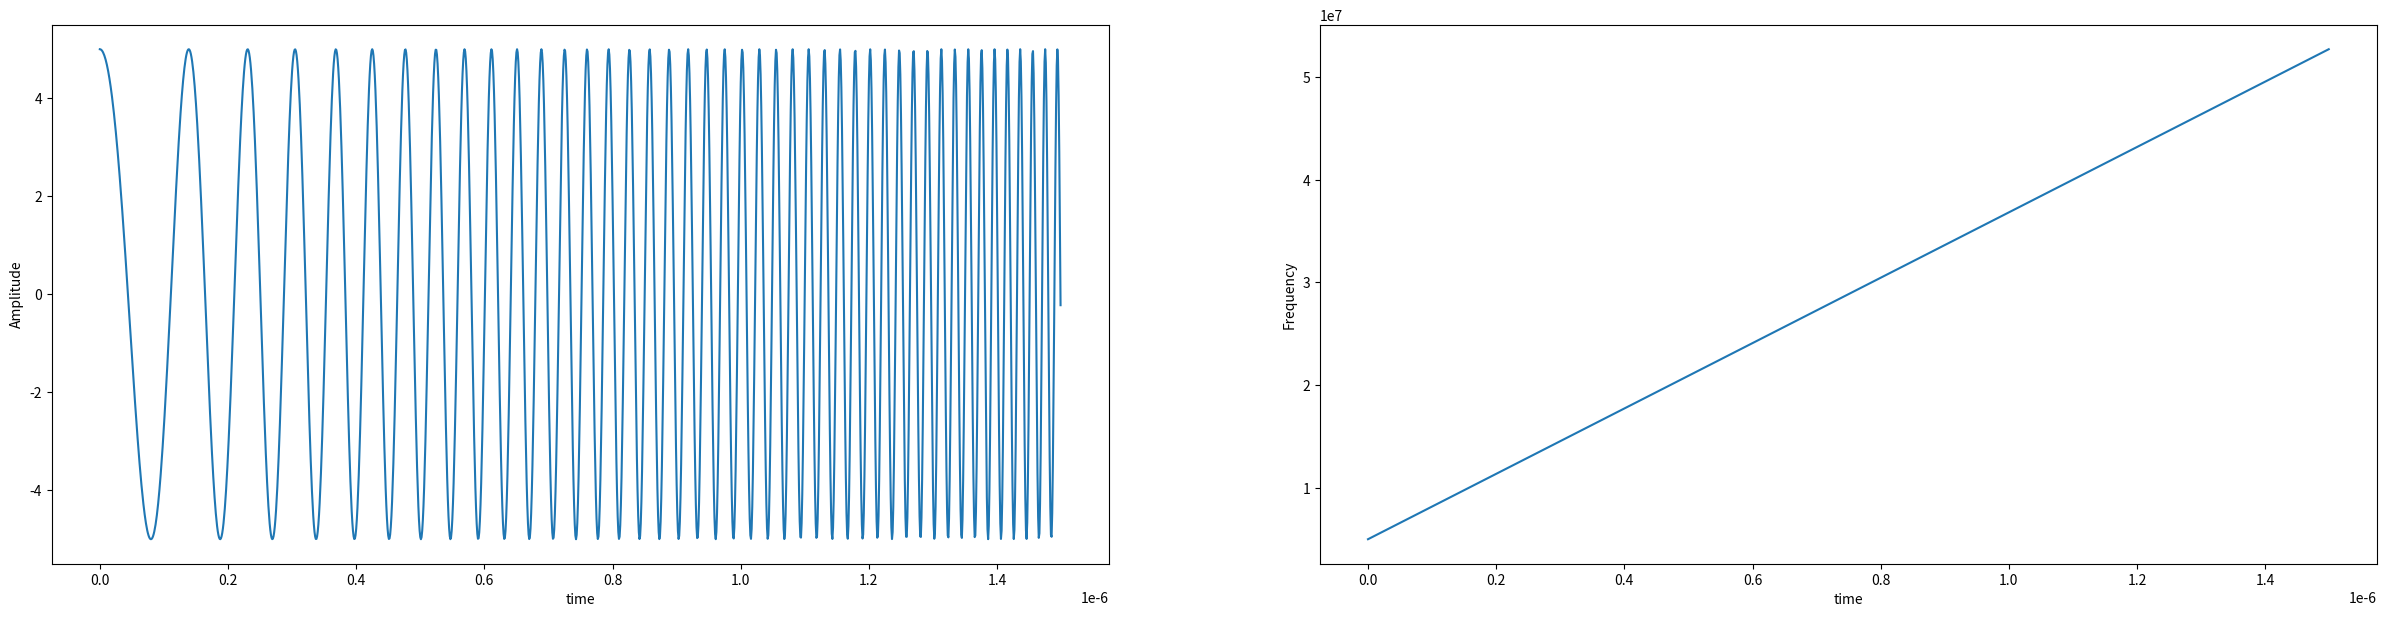

Python code for this plot:
import matplotlib.pyplot as plt
import numpy as np

Amp = 5.0
center = 5e6
chirp_coefficient = 1e14
t = np.arange(0, 1.5e-6, 1e-9)

E = Amp*np.cos(2*np.pi*center*t + chirp_coefficient*t**2)
f_t = center+chirp_coefficient*t/np.pi

plt.figure(figsize=(30, 7))

plt.subplot(1,2,1)
plt.plot(t, E)
plt.xlabel('time')
plt.ylabel('Amplitude')

plt.subplot(1,2,2)
plt.plot(t, f_t)
plt.xlabel('time')
plt.ylabel('Frequency')

#plt.show()

src = np.array([t, E])
print(src)
print(src.shape)